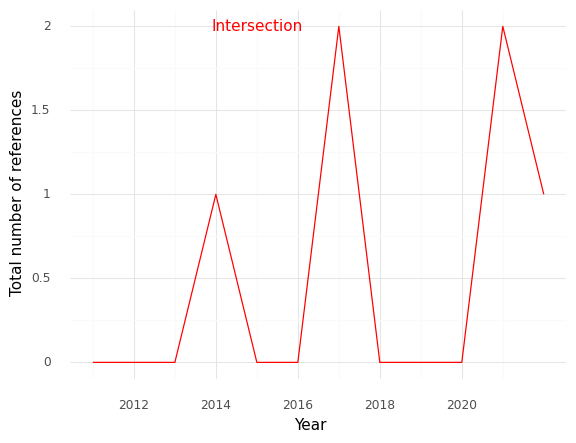

The file beside this chart, header and first rows:
, Year, intersection
0, 2011, 0.0
1, 2012, 0.0
2, 2013, 0.0
3, 2014, 1.0
4, 2015, 0.0
5, 2016, 0.0
6, 2017, 2.0
7, 2018, 0.0
8, 2019, 0.0
9, 2020, 0.0
10, 2021, 2.0
11, 2022, 1.0
